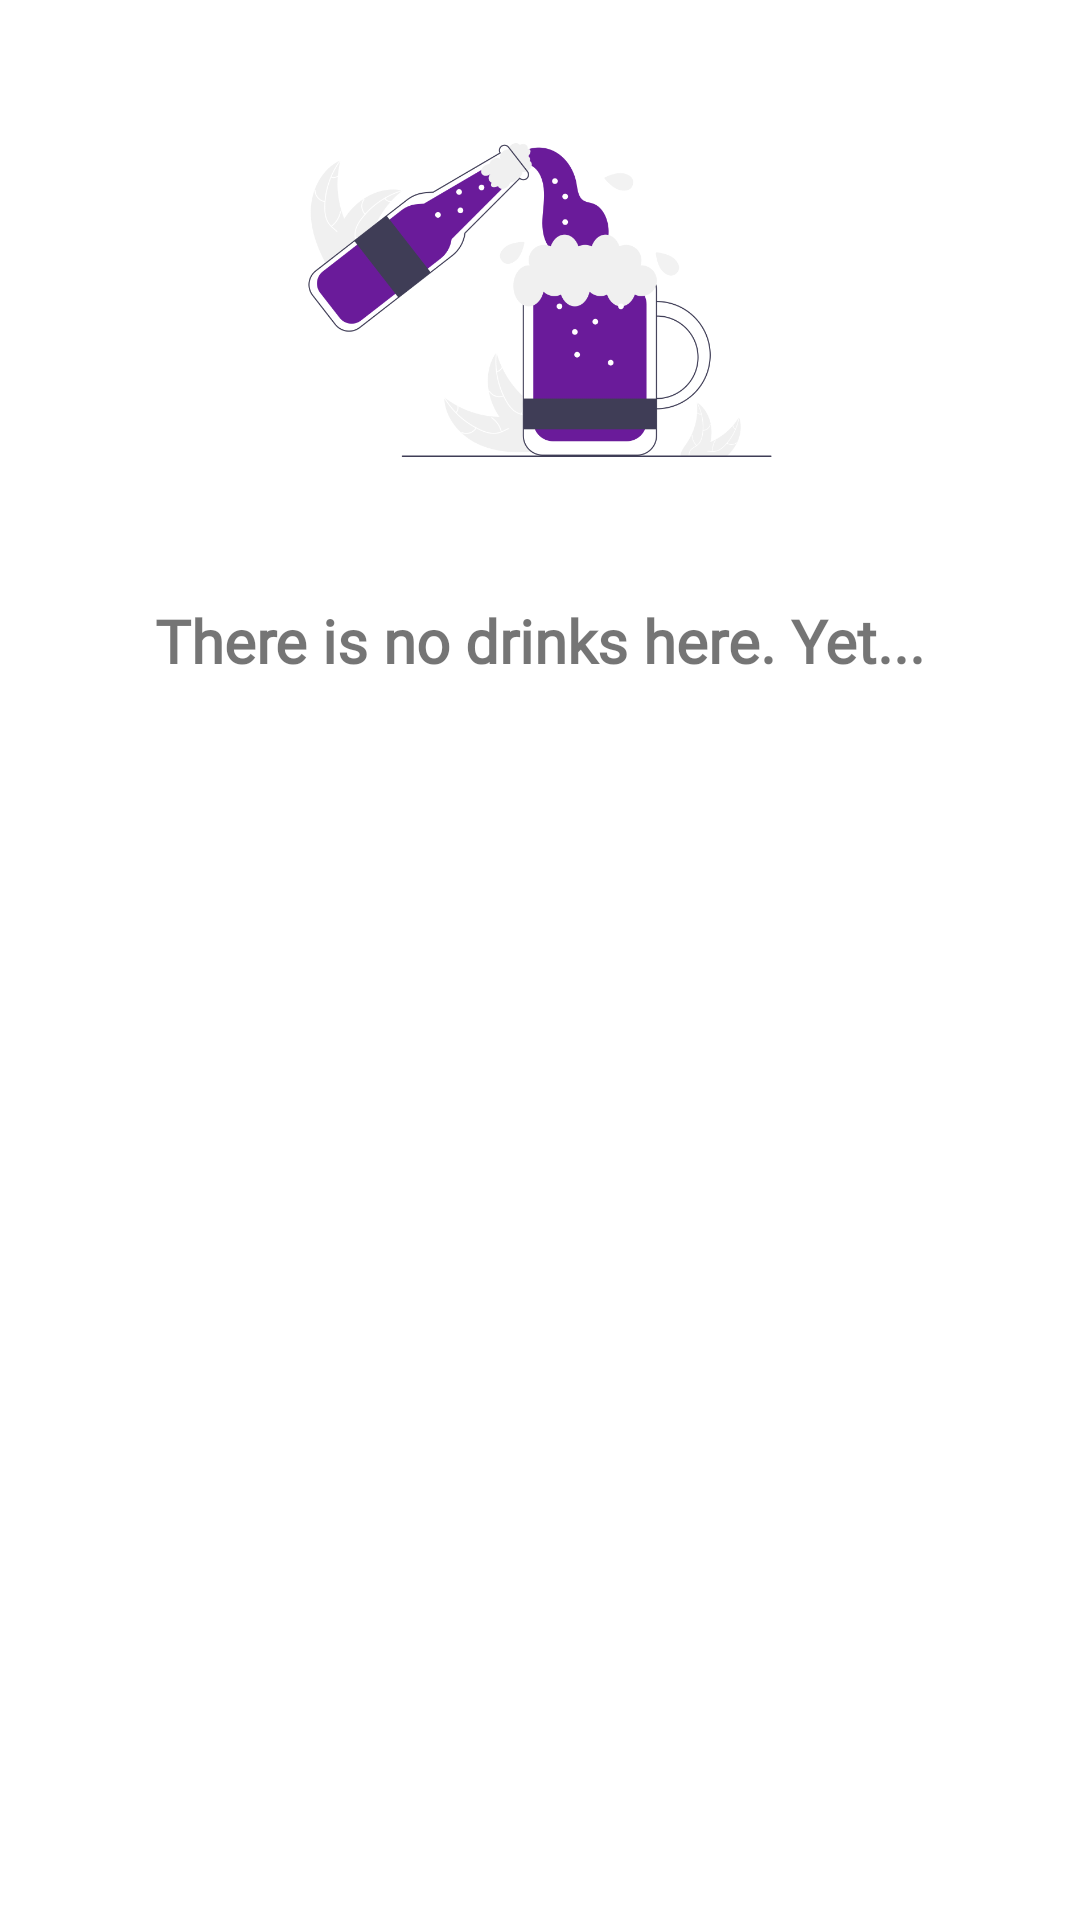

Here is an Android app screen rendered from its layout file. Give the layout XML and the strings, colors and styles it references.
<!-- AndroidManifest.xml: application theme Theme.DrinkMe -->
<!-- res/layout/favorite_list_empty_message.xml -->
<?xml version="1.0" encoding="utf-8"?>
<LinearLayout xmlns:android="http://schemas.android.com/apk/res/android"
    android:layout_width="wrap_content"
    android:layout_height="wrap_content"
    android:layout_gravity="center"
    android:orientation="vertical">

    <ImageView
        android:layout_width="200dp"
        android:layout_height="200dp"
        android:layout_gravity="center"
        android:src="@drawable/empty_fav_list" />

    <TextView
        android:layout_width="wrap_content"
        android:layout_height="wrap_content"
        android:layout_gravity="center"
        android:fontFamily="@font/montserrat"
        android:text="@string/empty_favorites"
        android:textSize="20sp"
        android:textStyle="bold" />


</LinearLayout>
<!-- resources referenced by this layout -->
<resources>
  <!-- drawable empty_fav_list: png bitmap (drawable-v24, 44285 bytes) -->
  <string name="empty_favorites">There is no drinks here. Yet...</string>
  <style name="Theme.DrinkMe" parent="Theme.MaterialComponents.DayNight.DarkActionBar">
          
          <item name="colorPrimary">@color/midnight</item>
          <item name="colorPrimaryVariant">@color/midnight</item>
          <item name="colorOnPrimary">@color/white</item>
          
          <item name="colorSecondary">@color/midnight</item>
          <item name="colorSecondaryVariant">@color/midnight</item>
          <item name="colorOnSecondary">@color/black</item>
          
          <item name="android:statusBarColor" tools:targetApi="l">?attr/colorPrimaryVariant</item>
          
      </style>
  <color name="midnight">#34206C</color>
  <color name="white">#FFFFFFFF</color>
  <color name="black">#FF000000</color>
</resources>
